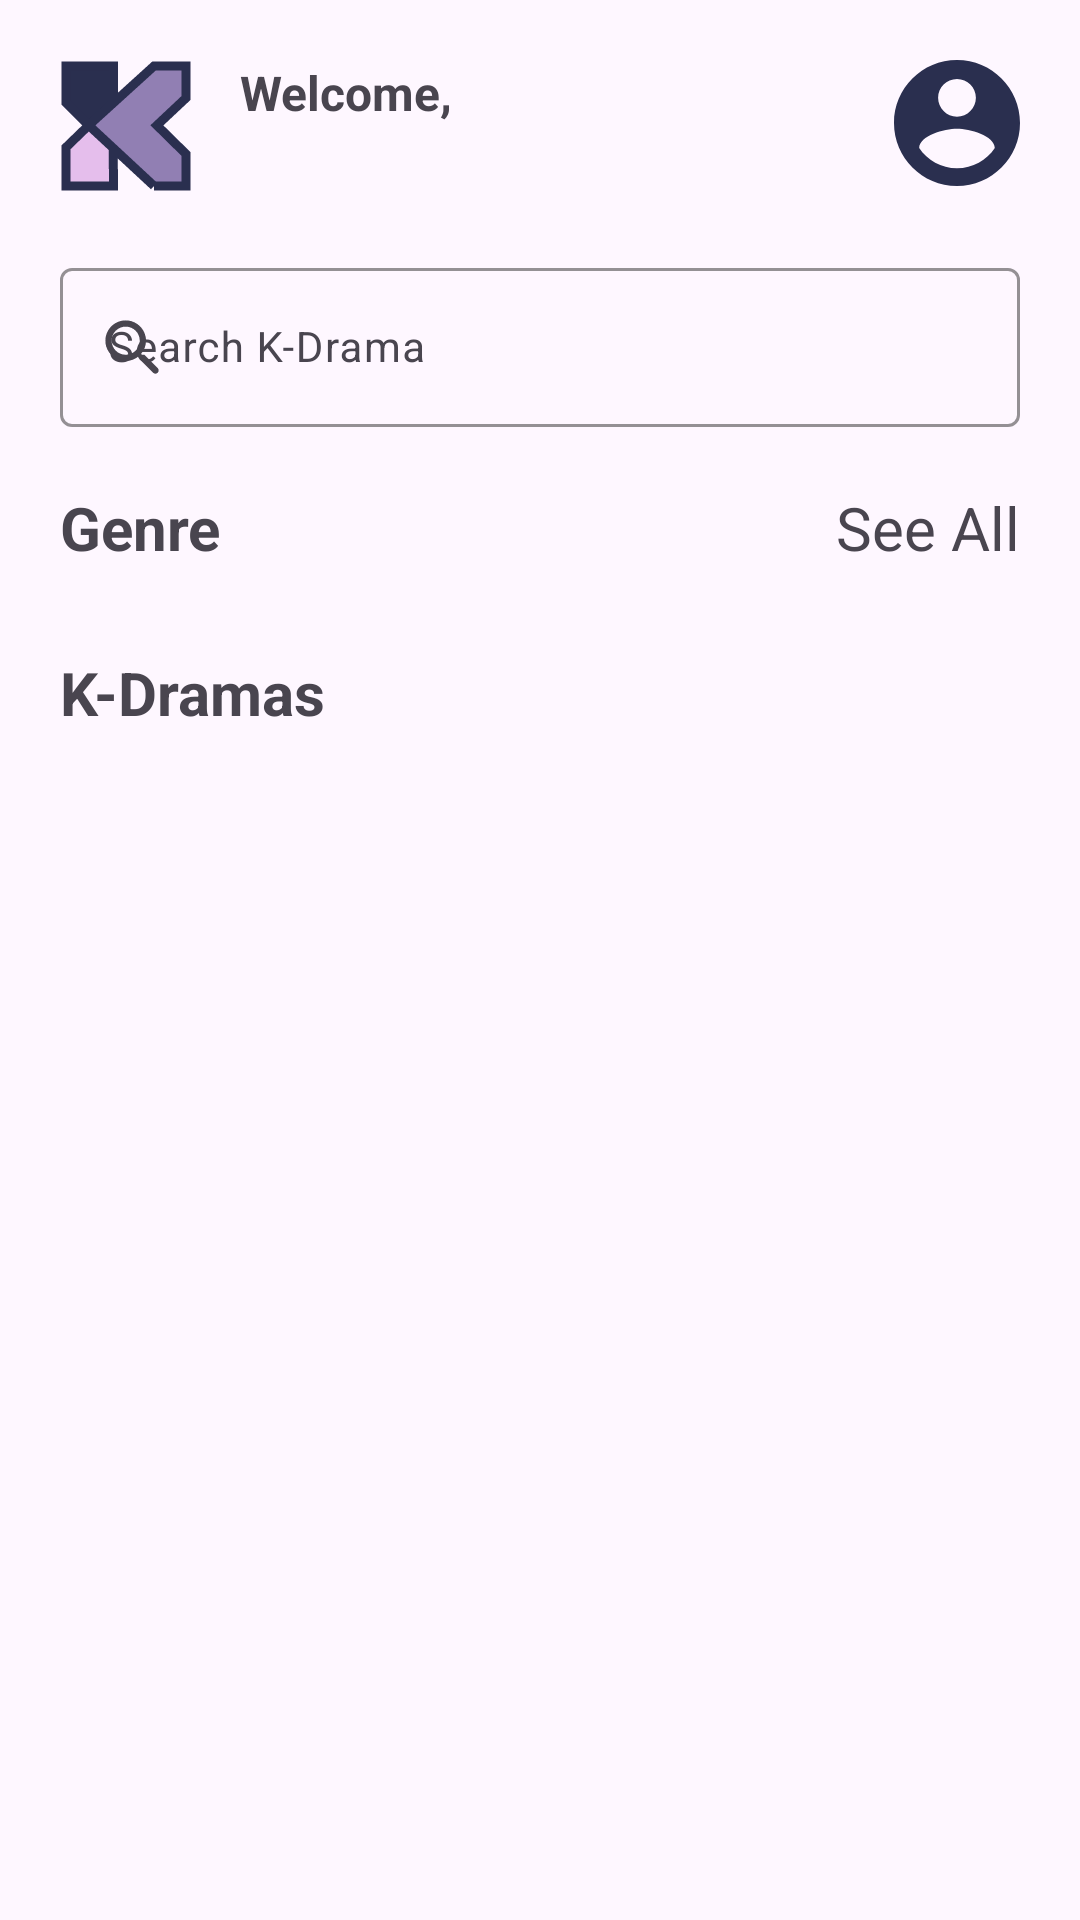

Reconstruct the res/layout file that produces this screen, plus the resources it refers to.
<!-- AndroidManifest.xml: application theme Theme.KTalog -->
<!-- res/layout/fragment_home.xml -->
<?xml version="1.0" encoding="utf-8"?>
<androidx.constraintlayout.widget.ConstraintLayout
    xmlns:android="http://schemas.android.com/apk/res/android"
    android:layout_width="match_parent"
    android:layout_height="match_parent"
    xmlns:app="http://schemas.android.com/apk/res-auto"
    xmlns:tools="http://schemas.android.com/tools">

    <com.google.android.material.imageview.ShapeableImageView
        android:id="@+id/imageViewAppIcon"
        android:layout_width="wrap_content"
        android:layout_height="wrap_content"
        android:layout_marginTop="20dp"
        android:layout_marginStart="20dp"
        app:layout_constraintTop_toTopOf="parent"
        app:layout_constraintStart_toStartOf="parent"
        app:layout_constraintEnd_toStartOf="@+id/tvGreetings"
        android:src="@drawable/ic_app_default"/>

    <com.google.android.material.textview.MaterialTextView
        android:id="@+id/tvGreetings"
        android:layout_width="wrap_content"
        android:layout_height="wrap_content"
        android:layout_marginStart="16dp"
        android:layout_marginTop="20dp"
        android:text="Welcome,"
        android:textSize="16sp"
        android:textStyle="bold"
        app:layout_constraintStart_toEndOf="@+id/imageViewAppIcon"
        app:layout_constraintTop_toTopOf="parent"
        app:layout_constraintBottom_toTopOf="@+id/tvUsername"/>

    <com.google.android.material.textview.MaterialTextView
        android:id="@+id/tvUsername"
        android:layout_width="wrap_content"
        android:layout_height="wrap_content"
        android:layout_marginTop="4dp"
        tools:text="ginamelinia"
        app:layout_constraintTop_toBottomOf="@+id/tvGreetings"
        app:layout_constraintStart_toStartOf="@+id/tvGreetings"/>

    <com.google.android.material.imageview.ShapeableImageView
        android:id="@+id/imageViewProfile"
        android:layout_width="wrap_content"
        android:layout_height="wrap_content"
        android:layout_marginTop="20dp"
        android:layout_marginEnd="20dp"
        android:src="@drawable/ic_user_account"
        android:clickable="true"
        android:focusable="true"
        app:layout_constraintEnd_toEndOf="parent"
        app:layout_constraintTop_toTopOf="parent"/>

    <com.google.android.material.textfield.TextInputLayout
        android:id="@+id/tilSearch"
        android:layout_width="match_parent"
        android:layout_height="wrap_content"
        android:layout_marginTop="20dp"
        android:layout_marginHorizontal="20dp"
        app:startIconDrawable="@drawable/ic_search"
        app:boxStrokeColor="#2A2F4F"
        app:layout_constraintTop_toBottomOf="@+id/imageViewAppIcon"
        app:layout_constraintStart_toStartOf="parent"
        app:layout_constraintEnd_toEndOf="parent">
        <com.google.android.material.textfield.TextInputEditText
            android:id="@+id/etSearch"
            android:layout_width="match_parent"
            android:layout_height="wrap_content"
            android:hint="Search K-Drama"
            android:textColorHint="#2A2F4F"
            android:textSize="14sp"/>
    </com.google.android.material.textfield.TextInputLayout>

    <com.google.android.material.textview.MaterialTextView
        android:id="@+id/tvGenreTitle"
        android:layout_width="wrap_content"
        android:layout_height="wrap_content"
        android:layout_marginTop="20dp"
        android:layout_marginStart="20dp"
        android:text="Genre"
        android:textSize="20sp"
        android:textStyle="bold"
        app:layout_constraintTop_toBottomOf="@+id/tilSearch"
        app:layout_constraintStart_toStartOf="parent"/>

    <com.google.android.material.textview.MaterialTextView
        android:id="@+id/btnSeeAll"
        android:layout_width="wrap_content"
        android:layout_height="wrap_content"
        android:layout_marginTop="20dp"
        android:layout_marginEnd="20dp"
        android:text="See All"
        android:textSize="20sp"
        android:clickable="true"
        android:focusable="true"
        app:layout_constraintTop_toBottomOf="@+id/tilSearch"
        app:layout_constraintEnd_toEndOf="parent"/>

    <androidx.recyclerview.widget.RecyclerView
        android:id="@+id/genreRecyclerView"
        android:layout_width="match_parent"
        android:layout_height="wrap_content"
        android:layout_marginTop="8dp"
        android:layout_marginHorizontal="20dp"
        app:layout_constraintTop_toBottomOf="@+id/tvGenreTitle"/>

    <com.google.android.material.textview.MaterialTextView
        android:id="@+id/tvKdramaTitle"
        android:layout_width="wrap_content"
        android:layout_height="wrap_content"
        android:layout_marginTop="20dp"
        android:layout_marginStart="20dp"
        android:text="K-Dramas"
        android:textStyle="bold"
        android:textSize="20sp"
        app:layout_constraintTop_toBottomOf="@+id/genreRecyclerView"
        app:layout_constraintStart_toStartOf="parent"/>

    <androidx.recyclerview.widget.RecyclerView
        android:id="@+id/kdramaRecyclerView"
        android:layout_width="match_parent"
        android:layout_height="wrap_content"
        android:layout_marginTop="8dp"
        android:layout_marginHorizontal="20dp"
        tools:listitem="@layout/item_drama"
        app:layout_constraintTop_toBottomOf="@+id/tvKdramaTitle"/>

</androidx.constraintlayout.widget.ConstraintLayout>
<!-- res/layout/item_drama.xml (included above) -->
<?xml version="1.0" encoding="utf-8"?>
<com.google.android.material.card.MaterialCardView xmlns:android="http://schemas.android.com/apk/res/android"
    android:layout_width="match_parent"
    android:layout_height="wrap_content"
    xmlns:app="http://schemas.android.com/apk/res-auto"
    xmlns:tools="http://schemas.android.com/tools"
    app:cardElevation="4dp"
    app:cardUseCompatPadding="true"
    app:cardCornerRadius="8dp"
    app:contentPadding="4dp"
    app:cardBackgroundColor="#917FB3">

    <androidx.constraintlayout.widget.ConstraintLayout
        android:layout_width="match_parent"
        android:layout_height="match_parent">

        <com.google.android.material.imageview.ShapeableImageView
            android:id="@+id/imageViewKdrama"
            android:layout_width="100dp"
            android:layout_height="136dp"
            android:src="@drawable/ic_kdrama_holder"
            app:layout_constraintStart_toStartOf="parent"
            app:layout_constraintTop_toTopOf="parent" />

        <com.google.android.material.textview.MaterialTextView
            android:id="@+id/tvKdramaName"
            android:layout_width="0dp"
            android:layout_height="wrap_content"
            android:layout_marginTop="4dp"
            android:layout_marginHorizontal="16dp"
            android:text="What's Wrong with Secretary Kim?"
            android:textColor="@color/white"
            android:textSize="18sp"
            android:textStyle="bold"
            app:layout_constraintTop_toTopOf="parent"
            app:layout_constraintStart_toEndOf="@+id/imageViewKdrama"
            app:layout_constraintEnd_toEndOf="parent"
            app:layout_constraintBottom_toTopOf="@+id/tvKdramaOverview"/>

        <com.google.android.material.textview.MaterialTextView
            android:id="@+id/tvKdramaOverview"
            android:layout_width="0dp"
            android:layout_height="0dp"
            android:layout_marginVertical="8dp"
            android:layout_marginHorizontal="16dp"
            android:lines="4"
            android:text="Lorem ipsum dolor sit amet, consectetur adipiscing elit. Sed do eiusmod tempor incididunt ut labore et dolore magna aliqua. Ut enim ad minim veniam, quis nostrud exercitation ullamco laboris nisi ut aliquip ex ea commodo consequat. Duis aute irure dolor in reprehenderit in voluptate velit esse cillum dolore eu fugiat nulla pariatur. Excepteur sint occaecat cupidatat non proident, sunt in culpa qui officia deserunt mollit anim id est laborum."
            android:textColor="@color/white"
            android:textSize="14sp"
            app:layout_constraintBottom_toBottomOf="parent"
            app:layout_constraintEnd_toEndOf="parent"
            app:layout_constraintStart_toEndOf="@+id/imageViewKdrama"
            app:layout_constraintTop_toBottomOf="@+id/tvKdramaName"/>

    </androidx.constraintlayout.widget.ConstraintLayout>

</com.google.android.material.card.MaterialCardView>
<!-- resources referenced by this layout -->
<resources>
  <!-- drawable ic_app_default (drawable) -->
  <vector xmlns:android="http://schemas.android.com/apk/res/android"
      android:width="44dp"
      android:height="44dp"
      android:viewportWidth="44"
      android:viewportHeight="44">
    <path
        android:pathData="M17.71,29.333L9.574,21.778L2,29.111V42H17.858L17.71,29.333Z"
        android:fillColor="#E5BEEC"/>
    <path
        android:pathData="M42,2H31.349L17.858,14.254L9.574,21.778L17.71,29.333L31.349,42H42V31.333L32.296,21.778L42,12.667V2Z"
        android:fillColor="#917FB3"/>
    <path
        android:pathData="M9.574,21.778L17.858,14.254V2H2V14.254L9.574,21.778Z"
        android:fillColor="#2A2F4F"/>
    <path
        android:pathData="M9.574,21.778L31.349,42M9.574,21.778L17.858,14.254M9.574,21.778L2,14.254V2H17.858V14.254M9.574,21.778L2,29.111V42H17.858L17.71,29.333M9.574,21.778L17.71,29.333M31.349,42H42V31.333L32.296,21.778L42,12.667V2H31.349L17.858,14.254M31.349,42L17.71,29.333"
        android:strokeWidth="3"
        android:fillColor="#00000000"
        android:strokeColor="#2A2F4F"/>
  </vector>
  <!-- drawable ic_kdrama_holder (drawable) -->
  <vector xmlns:android="http://schemas.android.com/apk/res/android"
      android:width="80dp"
      android:height="120dp"
      android:viewportWidth="80"
      android:viewportHeight="120">
    <path
        android:pathData="M0,0h80v120h-80z"
        android:fillColor="#2A2F4F"/>
  </vector>
  <!-- drawable ic_search (drawable) -->
  <vector xmlns:android="http://schemas.android.com/apk/res/android"
      android:width="18dp"
      android:height="18dp"
      android:viewportWidth="18"
      android:viewportHeight="18">
    <path
        android:pathData="M13.146,11.583H12.323L12.031,11.302C13.281,9.844 13.927,7.854 13.573,5.74C13.083,2.844 10.667,0.531 7.75,0.177C3.344,-0.365 -0.365,3.344 0.177,7.75C0.531,10.667 2.844,13.083 5.74,13.573C7.854,13.927 9.844,13.281 11.302,12.031L11.583,12.323V13.146L16.01,17.573C16.438,18 17.135,18 17.563,17.573C17.99,17.146 17.99,16.448 17.563,16.021L13.146,11.583ZM6.896,11.583C4.302,11.583 2.208,9.49 2.208,6.896C2.208,4.302 4.302,2.208 6.896,2.208C9.49,2.208 11.583,4.302 11.583,6.896C11.583,9.49 9.49,11.583 6.896,11.583Z"
        android:fillColor="#2A2F4F"/>
  </vector>
  <!-- drawable ic_user_account (drawable) -->
  <vector xmlns:android="http://schemas.android.com/apk/res/android"
      android:width="42dp"
      android:height="42dp"
      android:viewportWidth="42"
      android:viewportHeight="42">
    <path
        android:pathData="M21,0C9.408,0 0,9.408 0,21C0,32.592 9.408,42 21,42C32.592,42 42,32.592 42,21C42,9.408 32.592,0 21,0ZM21,6.3C24.486,6.3 27.3,9.114 27.3,12.6C27.3,16.086 24.486,18.9 21,18.9C17.514,18.9 14.7,16.086 14.7,12.6C14.7,9.114 17.514,6.3 21,6.3ZM21,36.12C15.75,36.12 11.109,33.432 8.4,29.358C8.463,25.179 16.8,22.89 21,22.89C25.179,22.89 33.537,25.179 33.6,29.358C30.891,33.432 26.25,36.12 21,36.12Z"
        android:fillColor="#2A2F4F"/>
  </vector>
  <style name="Theme.KTalog" parent="Base.Theme.KTalog" />
  <style name="Base.Theme.KTalog" parent="Theme.Material3.DayNight.NoActionBar">
          
          
      </style>
  <!-- not gathered from this repository: default colours our renderer supplied (Android Studio template values) -->
  <color name="white">#FFFFFFFF</color>
</resources>
